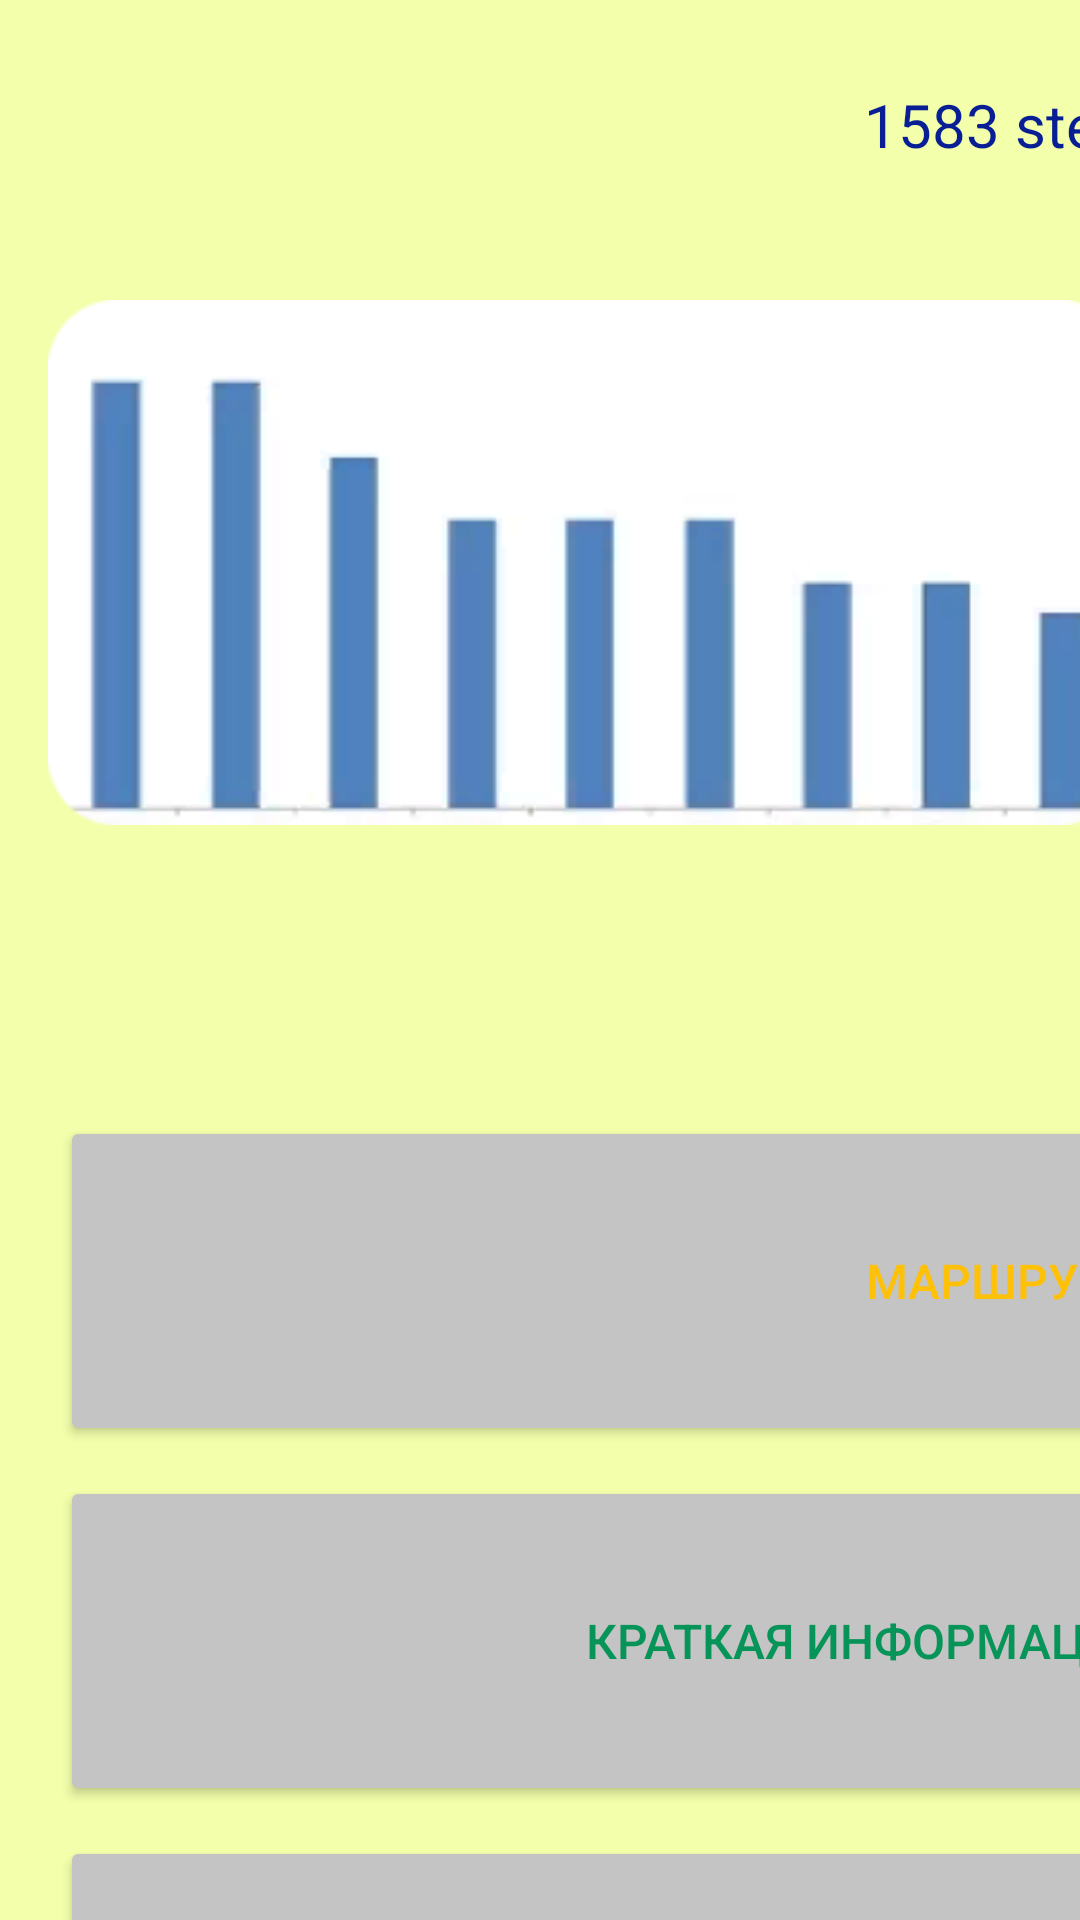

The Android layout XML behind this screen, and the referenced resources:
<!-- AndroidManifest.xml: application theme Theme.Farukov_PR10 -->
<!-- res/layout/activity_main2.xml -->
<?xml version="1.0" encoding="utf-8"?>
<androidx.constraintlayout.widget.ConstraintLayout xmlns:android="http://schemas.android.com/apk/res/android"
    xmlns:app="http://schemas.android.com/apk/res-auto"
    xmlns:tools="http://schemas.android.com/tools"
    android:layout_width="match_parent"
    android:layout_height="match_parent"
    android:background="#F3FFAB"
    tools:context=".MainActivity">

    <TextView
        android:id="@+id/textView5"
        android:layout_width="105dp"
        android:layout_height="30dp"
        android:layout_marginStart="288dp"
        android:layout_marginTop="28dp"
        android:text="1583 steps"
        android:textColor="#071E94"
        android:textSize="20sp"
        app:layout_constraintStart_toStartOf="parent"
        app:layout_constraintTop_toTopOf="parent" />

    <ImageView
        android:id="@+id/imageView11"
        android:layout_width="wrap_content"
        android:layout_height="wrap_content"
        android:layout_marginStart="20dp"
        android:layout_marginTop="16dp"
        app:layout_constraintStart_toStartOf="parent"
        app:layout_constraintTop_toTopOf="parent"
        app:srcCompat="@drawable/vector__3_" />

    <ImageView
        android:id="@+id/imageView"
        android:layout_width="wrap_content"
        android:layout_height="wrap_content"
        android:layout_marginTop="336dp"
        app:layout_constraintStart_toStartOf="parent"
        app:layout_constraintTop_toTopOf="parent"
        app:srcCompat="@drawable/rectangle_6" />

    <Button
        android:id="@+id/button"
        android:layout_width="375dp"
        android:layout_height="110dp"
        android:layout_marginStart="20dp"
        android:layout_marginTop="372dp"
        android:backgroundTint="#C4C4C4"
        android:foregroundGravity="left|center"
        android:text="маршруты"
        android:textAlignment="viewEnd"
        android:textColor="#FFC107"
        android:textSize="16sp"
        app:cornerRadius="50px"
        app:icon="@drawable/vector__7_"
        app:iconTint="#FFC107"
        app:layout_constraintStart_toStartOf="parent"
        app:layout_constraintTop_toTopOf="parent" />

    <Button
        android:id="@+id/button2"
        android:layout_width="375dp"
        android:layout_height="110dp"
        android:layout_marginStart="20dp"
        android:layout_marginTop="492dp"
        android:backgroundTint="#C4C4C4"
        android:foregroundGravity="left|center"
        android:text="краткая информация"
        android:textAlignment="viewEnd"
        android:textColor="#079459"
        android:textSize="16sp"
        app:cornerRadius="50px"
        app:icon="@drawable/vector__8_"
        app:iconTint="#079459"
        app:layout_constraintStart_toStartOf="parent"
        app:layout_constraintTop_toTopOf="parent" />

    <Button
        android:id="@+id/button3"
        android:layout_width="375dp"
        android:layout_height="110dp"
        android:layout_marginStart="20dp"
        android:layout_marginTop="612dp"
        android:backgroundTint="#C4C4C4"
        android:foregroundGravity="left|center"
        android:text="информация"
        android:textAlignment="viewEnd"
        android:textColor=" #079494"
        android:textSize="16sp"
        app:cornerRadius="50px"
        app:icon="@drawable/vector__9_"
        app:iconTint="#079494"
        app:layout_constraintStart_toStartOf="parent"
        app:layout_constraintTop_toTopOf="parent" />

    <ImageView
        android:id="@+id/imageView2"
        android:layout_width="wrap_content"
        android:layout_height="wrap_content"
        android:layout_marginStart="16dp"
        android:layout_marginTop="96dp"
        app:layout_constraintStart_toStartOf="parent"
        app:layout_constraintTop_toTopOf="parent"
        app:srcCompat="@drawable/image10_e14591957091_1" />

</androidx.constraintlayout.widget.ConstraintLayout>
<!-- resources referenced by this layout -->
<resources>
  <!-- drawable image10_e14591957091_1: png bitmap (drawable, 7279 bytes) -->
  <style name="Theme.Farukov_PR10" parent="Theme.MaterialComponents.DayNight.DarkActionBar">
          
          <item name="colorPrimary">@color/purple_500</item>
          <item name="colorPrimaryVariant">@color/purple_700</item>
          <item name="colorOnPrimary">@color/white</item>
          
          <item name="colorSecondary">@color/teal_200</item>
          <item name="colorSecondaryVariant">@color/teal_700</item>
          <item name="colorOnSecondary">@color/black</item>
          
          <item name="android:statusBarColor" tools:targetApi="l">?attr/colorPrimaryVariant</item>
          
      </style>
  <!-- not gathered from this repository: default colours our renderer supplied (Android Studio template values) -->
  <color name="purple_500">#FF6200EE</color>
  <color name="purple_700">#FF3700B3</color>
  <color name="teal_200">#FF03DAC5</color>
  <color name="teal_700">#FF018786</color>
  <color name="black">#FF000000</color>
  <color name="white">#FFFFFFFF</color>
</resources>
